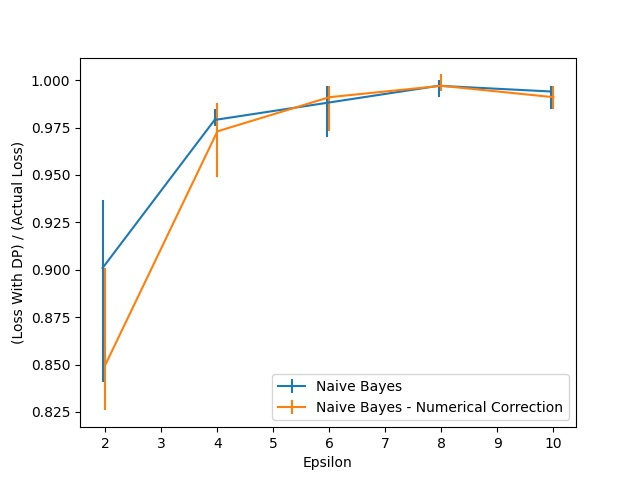

Values plotted in this chart, from the file beside it:
Epsilon, Naive Bayes, Naive Bayes 25, Naive Bayes 75, Naive Bayes - Numerical Correction, Naive Bayes - Numerical Correction 25, Naive Bayes - Numerical Correction 75
2.0, 0.9009, 0.06006, 0.03604, 0.8498, 0.02402, 0.05105
4.0, 0.979, 0.003003, 0.006006, 0.973, 0.02402, 0.01502
6.0, 0.988, 0.01802, 0.009009, 0.991, 0.01802, 0.006006
8.0, 0.997, 0.006006, 0.003003, 0.997, 0.003003, 0.006006
10.0, 0.994, 0.009009, 0.003003, 0.991, 0.006006, 0.006006
